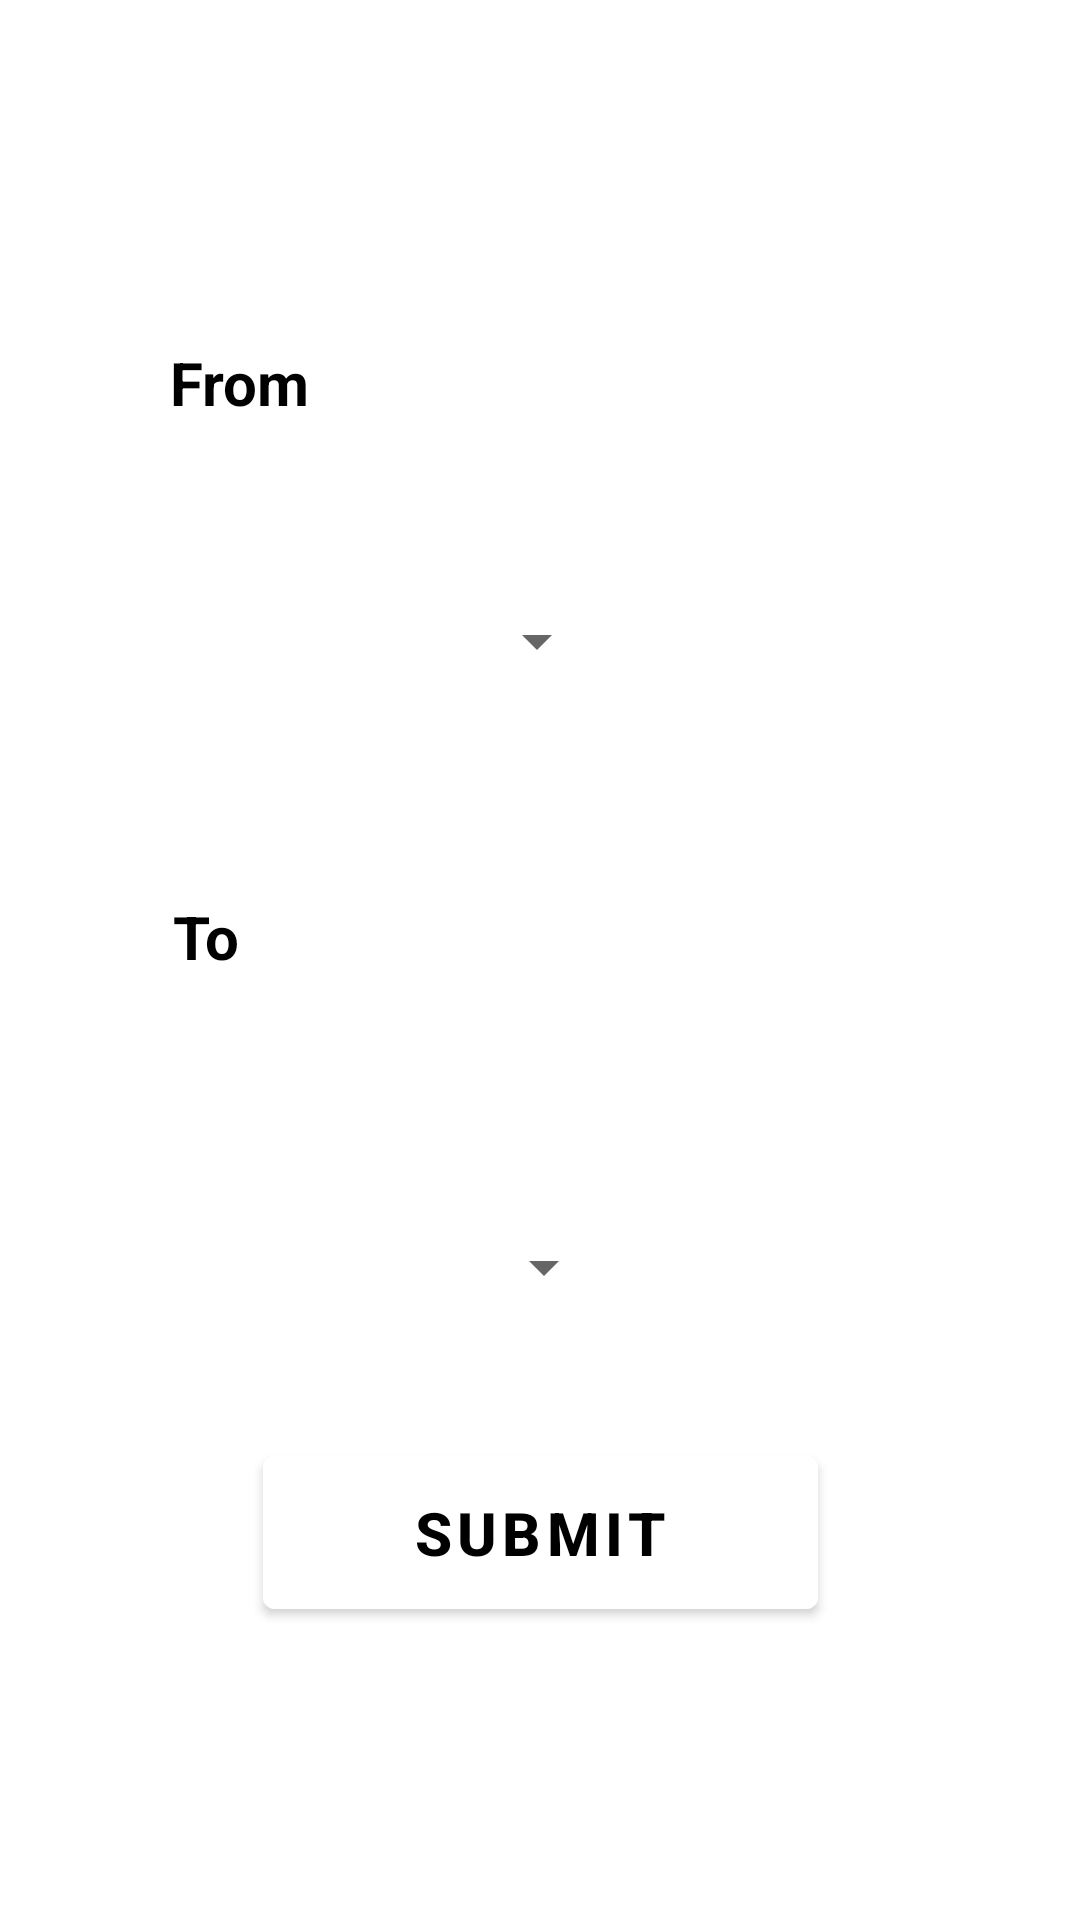

Layout XML and referenced resources for this Android screen:
<!-- AndroidManifest.xml: application theme Theme.LanguageTranslator -->
<!-- res/layout/activity_main.xml -->
<?xml version="1.0" encoding="utf-8"?>
<androidx.constraintlayout.widget.ConstraintLayout xmlns:android="http://schemas.android.com/apk/res/android"
    xmlns:app="http://schemas.android.com/apk/res-auto"
    xmlns:tools="http://schemas.android.com/tools"
    android:layout_width="match_parent"
    android:layout_height="match_parent"
    tools:context=".MainActivity"
    android:background="@drawable/backgroundimg">

    <TextView
        android:id="@+id/FromText"
        android:layout_width="92dp"
        android:layout_height="43dp"
        android:text="To"
        android:textAllCaps="false"
        android:textColor="@color/black"
        android:textSize="20dp"
        android:textStyle="bold"
        app:layout_constraintBottom_toBottomOf="parent"
        app:layout_constraintEnd_toEndOf="parent"
        app:layout_constraintHorizontal_bias="0.215"
        app:layout_constraintStart_toStartOf="parent"
        app:layout_constraintTop_toTopOf="parent"
        tools:ignore="MissingConstraints" />

    <TextView
        android:id="@+id/ToText"
        android:layout_width="92dp"
        android:layout_height="43dp"
        android:text="From"
        android:textAllCaps="false"
        android:textColor="@color/black"
        android:textSize="20dp"
        android:textStyle="bold"
        app:layout_constraintBottom_toBottomOf="parent"
        app:layout_constraintEnd_toEndOf="parent"
        app:layout_constraintHorizontal_bias="0.212"
        app:layout_constraintStart_toStartOf="parent"
        app:layout_constraintTop_toTopOf="parent"
        app:layout_constraintVertical_bias="0.191"
        tools:ignore="MissingConstraints" />

    <Spinner
        android:id="@+id/fromspinner"
        android:layout_width="150dp"
        android:layout_height="80dp"
        android:layout_gravity="center"
        android:textAlignment="center"
        app:layout_constraintBottom_toBottomOf="parent"
        app:layout_constraintEnd_toEndOf="parent"
        app:layout_constraintHorizontal_bias="0.252"
        app:layout_constraintStart_toStartOf="parent"
        app:layout_constraintTop_toTopOf="parent"
        app:layout_constraintVertical_bias="0.31" />

    <Spinner
        android:id="@+id/tospinner"
        android:layout_width="150dp"
        android:layout_height="80dp"
        android:layout_gravity="center"
        android:textAlignment="center"
        app:layout_constraintBottom_toBottomOf="parent"
        app:layout_constraintEnd_toEndOf="parent"
        app:layout_constraintHorizontal_bias="0.264"
        app:layout_constraintStart_toStartOf="parent"
        app:layout_constraintTop_toTopOf="parent"
        app:layout_constraintVertical_bias="0.683" />

    <com.google.android.material.button.MaterialButton
        android:id="@+id/submit"
        android:layout_width="185dp"
        android:layout_height="63dp"
        android:backgroundTint="@color/white"
        android:drawableLeft="@drawable/arrow"
        android:text="Submit"
        android:textColor="@color/black"
        android:textSize="20dp"
        android:textStyle="bold"
        app:layout_constraintBottom_toBottomOf="parent"
        app:layout_constraintEnd_toEndOf="parent"
        app:layout_constraintHorizontal_bias="0.501"
        app:layout_constraintStart_toStartOf="parent"
        app:layout_constraintTop_toTopOf="parent"
        app:layout_constraintVertical_bias="0.831" />
</androidx.constraintlayout.widget.ConstraintLayout>
<!-- resources referenced by this layout -->
<resources>
  <style name="Theme.LanguageTranslator" parent="Theme.MaterialComponents.DayNight.DarkActionBar">
          
          <item name="colorPrimary">@color/purple_500</item>
          <item name="colorPrimaryVariant">@color/purple_700</item>
          <item name="colorOnPrimary">@color/white</item>
          
          <item name="colorSecondary">@color/teal_200</item>
          <item name="colorSecondaryVariant">@color/teal_700</item>
          <item name="colorOnSecondary">@color/black</item>
          
          <item name="android:statusBarColor" tools:targetApi="l">?attr/colorPrimaryVariant</item>
          
      </style>
  <!-- not gathered from this repository: default colours our renderer supplied (Android Studio template values) -->
  <color name="purple_500">#FF6200EE</color>
  <color name="purple_700">#FF3700B3</color>
  <color name="teal_200">#FF03DAC5</color>
  <color name="teal_700">#FF018786</color>
  <color name="black">#FF000000</color>
  <color name="white">#FFFFFFFF</color>
</resources>
